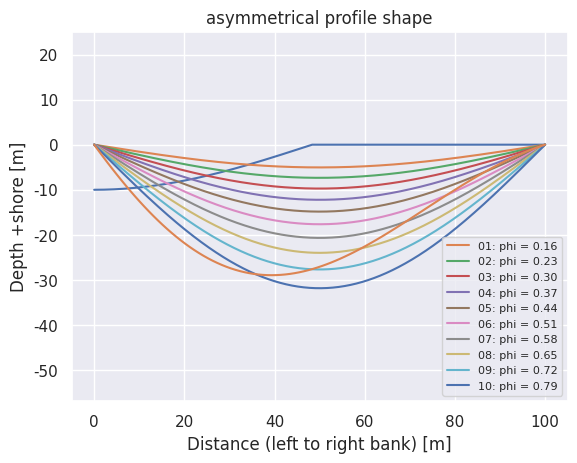

The matplotlib source for this figure: (Note: this script raises an exception after producing the figure.)
!pip install seaborn
import numpy as np
import matplotlib.pyplot as plt
import seaborn as sns
sns.set_theme()

# let's start with some coordinates from left (0) to right bank

def depth_from_width(s, phi=0.1*np.pi, h_m=10):
    """
    Simplest implementation of Eq. 12 from Savenije 2003, where the first coordinate (zero meters) is the lowest point. We stop at zero as that
    is where we reach the natural levee crest.
    """
    # zero is the lowest point in the stream starting in the middle of the stream
    angle = np.minimum(np.tan(phi)/h_m * s, 0.5*np.pi)
    depth = -np.cos(angle)*h_m
    return depth


s = np.linspace(0, 100, 1000)

depth = depth_from_width(s)

plt.plot(s, depth)
plt.xlabel("Distance from deepest point [m]")
plt.ylabel("Depth +shore [m]")


def depth_profile_from_parameters(s, phi=None, h_m=None):
    """
    Solving the entire profile using a symmetrical assumption and either phi or h_m defined
    """
    if phi is None and h_m is None:
        raise ValueError("Either phi or h_m has to be supplied. You supplied nothing.")
    if phi is not None and h_m is not None:
        raise ValueError("Either phi or h_m has to be supplied. You supplied both. Select either one of the two")
    # compute the total width of the channel
    B = s[-1] - s[0]
    if phi is None:
        # h_m was supplied, so resolve for phi
        phi = np.arctan(np.pi*h_m/B)
    else:
        # phi was supplied, so resolve for h_m
        h_m = B*np.tan(phi)/np.pi
    # compute ordinate coordinates (i.e. from center line towards banks)
    _s = s - 0.5*B
    return depth_from_width(_s, phi=phi, h_m=h_m)
    




for n, phi in enumerate(np.linspace(0.05*np.pi, 0.25*np.pi, 10)):
    depth = depth_profile_from_parameters(s, phi=phi)
    plt.plot(s, depth, label="{:02d}: phi = {:1.2f}".format(n + 1, phi))
    plt.xlabel("Distance (left to right bank) [m]")
    plt.ylabel("Depth +shore [m]")
plt.axis("equal")
plt.legend(fontsize=8)

# left bank
def depth_profile_left_right_parameters(s, phi_left, phi_right):
    depths_left = depth_profile_from_parameters(s, phi=phi_left)
    # right bank
    depths_right = depth_profile_from_parameters(s, phi=phi_right)
    weights = np.linspace(0, 1, len(s))
    return (1 - weights) * depths_left + weights * depths_right

s = np.linspace(0, 100, 100)
depths = depth_profile_left_right_parameters(s, phi_left=0.3*np.pi, phi_right=0.1*np.pi)
plt.plot(s, depths)
plt.axis("equal")
plt.xlabel("Distance (left to right bank) [m]")
plt.ylabel("Depth +shore [m]")
plt.title("asymmetrical profile shape")

s = np.linspace(0, 100, 100000)
phi_left = 0.3*np.pi
phi_right = np.linspace(0.3*np.pi, 0.01*np.pi,100)
asym = []
for phi_r in phi_right:
    depths = depth_profile_left_right_parameters(s, phi_left=0.3*np.pi, phi_right=phi_r)
    idx = np.where(depths==depths.min())
    asym.append(s[idx[0][0]]/(s.max()-s[idx[0][0]]))



s = np.linspace(0, 100, 100000)
phi_left2 = 0.1*np.pi
phi_right2 = np.linspace(0.3*np.pi, 0.01*np.pi,100)
asym2 = []
for phi_r in phi_right2:
    depths = depth_profile_left_right_parameters(s, phi_left=phi_left2, phi_right=phi_r)
    idx = np.where(depths==depths.min())
    asym2.append(s[idx[0][0]]/(s.max()-s[idx[0][0]]))


s.max()-s[idx[0][0]]

phi_rel2 =np.tan(phi_right2)/np.tan(phi_left2)
phi_rel2 =np.tan(phi_right2)/np.tan(phi_left2)
plt.plot(phi_rel, np.array(asym), ".", alpha=0.3)
plt.plot(phi_rel2, np.array(asym2), "r.", alpha=0.3)
plt.xlabel("tan phi / tan phi")
plt.ylabel("rel B")

def deepest_point_y_dist(x, y_off_mean, A_y, L, kappa):
    return y_off_mean + A_y*np.sin(2*np.pi*(x/L)-kappa)
                               
    

from ipywidgets import interact
def plot_y_off(y_off_mean, A_y, L, kappa):  #y_off_mean, A_y, omega, kappa):
    x = np.linspace(0, 100, 10000)  # a 100 meter longitudinal stretch
    plt.plot(
        x, 
        deepest_point_y_dist(
            x,
            y_off_mean,
            A_y,
            L,
            kappa,
        )
    )
    plt.xlim([0, 100])
    plt.ylim([-50, 50])
            
interact(
    plot_y_off,
    y_off_mean=(-20, 20),
    A_y=(0, 40),
    L=(0, 200),
    kappa=(0, 2*np.pi)
)

from matplotlib.colors import ListedColormap

def distance_to_deepest(xi, yi, y_off_mean, A_y, L, kappa):
    """
    Computes per grid cell, how far the deepest point is from zero coordinate in the y-direction
    """
    # first we compute for each coordinate where the deepest point in the given transect is with respect to the y=0 coordinate
    y_disti = deepest_point_y_dist(xi, y_off_mean, A_y, L, kappa)
    # then we compute how far in the transect we are per grid cell
    perp_distance = y_disti - yi
    return perp_distance

# Let's try it out with an interactive plot again

def plot_y_off_2d(y_off_mean, A_y, L, kappa):
    xax = np.linspace(0, 100, 1000)
    yax = np.linspace(0, 50, 500)
    xi, yi = np.meshgrid(xax, yax)  # xi are our longitudinal distances, yi our latitudinal distances
    perp_dist = distance_to_deepest(
        xi,
        yi,
        y_off_mean,
        A_y,
        L,
        kappa
    )
    palette = sns.color_palette("Spectral", 32) #, as_cmap=True)
    cmap = ListedColormap(colors=palette)
    plt.figure(figsize=(13, 6))
    plt.pcolormesh(
        xi,
        yi,
        perp_dist,
        cmap=cmap,
        vmin=-50,
        vmax=50,
    )        
    cb = plt.colorbar()
    cb.set_label("distance of deepest point from zero ordinal coordinate [m]")

    plt.xlabel("Longitudinal coordinate [m]")
    plt.ylabel("Ordinal coordinate [m]")
            
interact(
    plot_y_off_2d,
    y_off_mean=(0, 50),  # we limit the range from the minimum y-coordinate to the maximum
    A_y=(0, 40),
    L=(100, 500),
    kappa=(0, 2*np.pi)
)